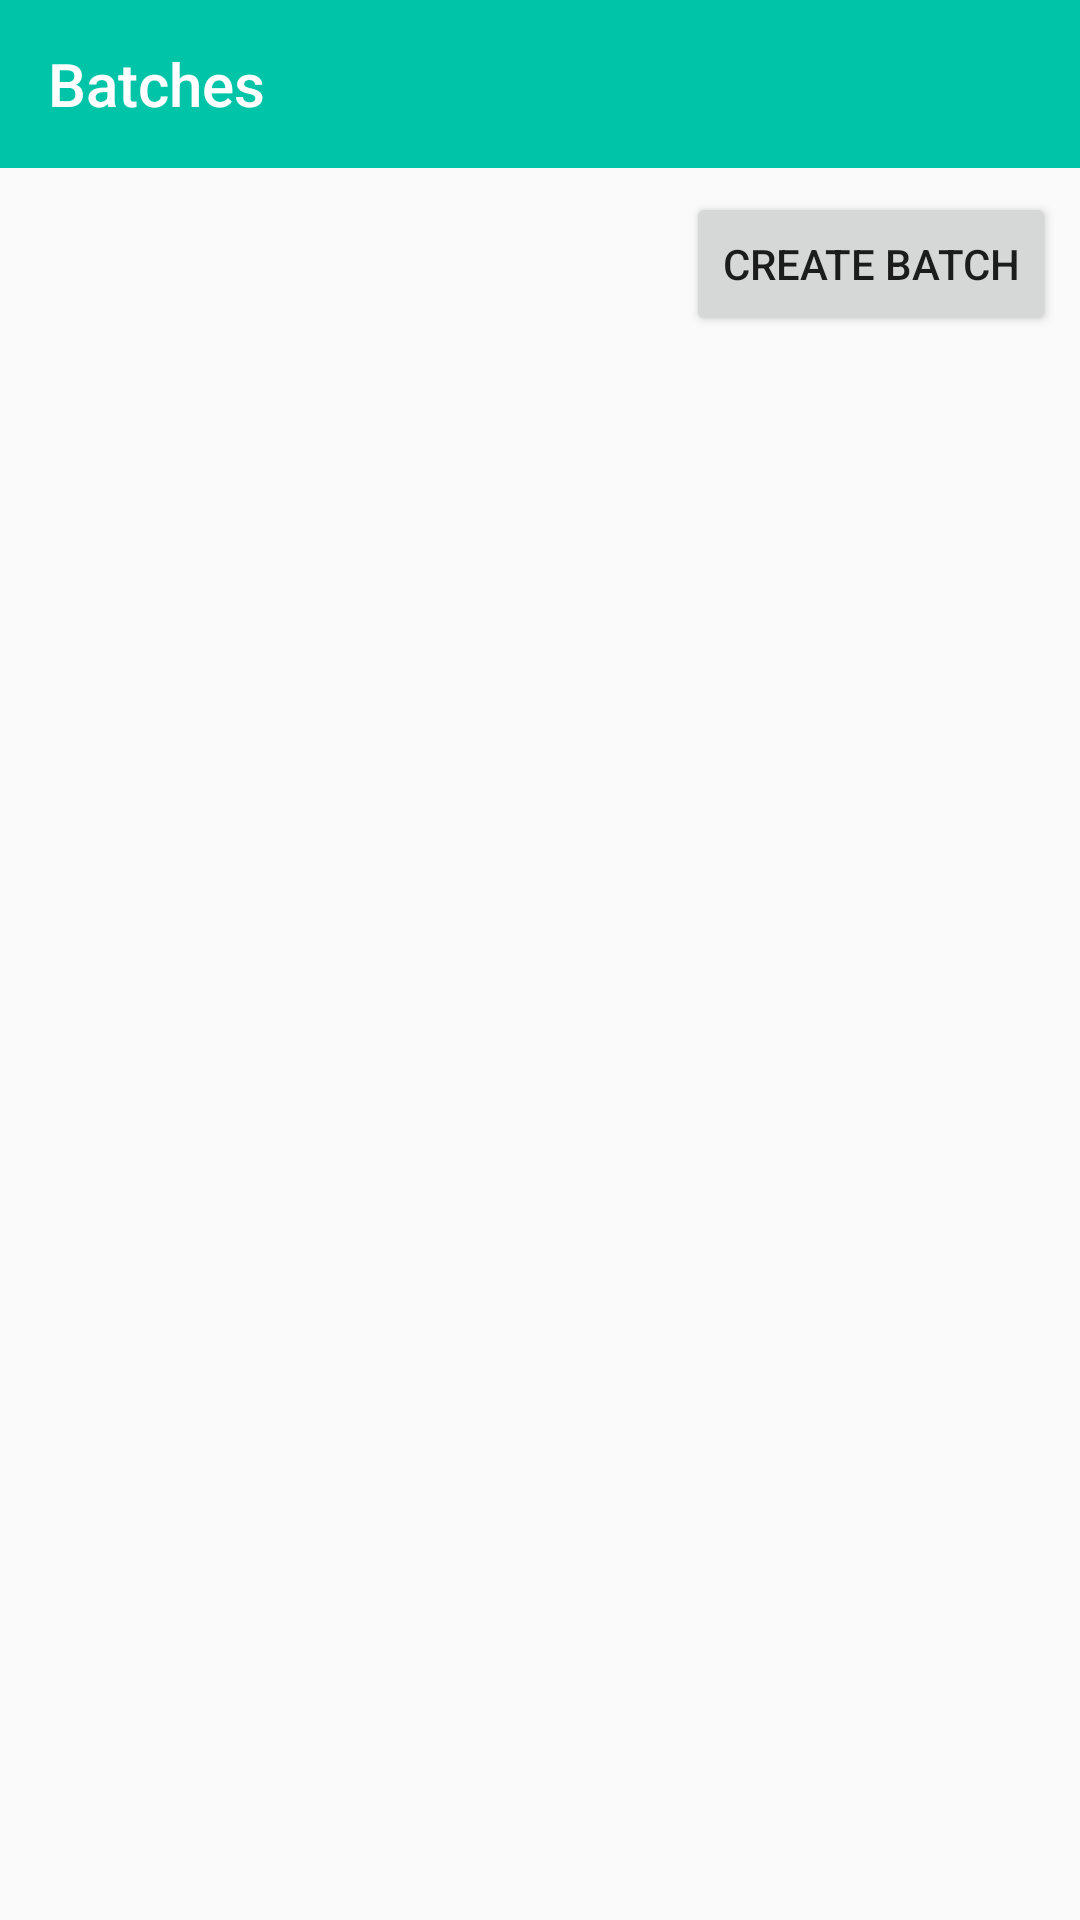

Write the Android layout XML for this screen, with the resource values it uses.
<!-- AndroidManifest.xml: application theme AppTheme -->
<!-- res/layout/activity_batch_list.xml -->
<?xml version="1.0" encoding="utf-8"?>
<androidx.constraintlayout.widget.ConstraintLayout xmlns:android="http://schemas.android.com/apk/res/android"
    xmlns:app="http://schemas.android.com/apk/res-auto"
    xmlns:tools="http://schemas.android.com/tools"


    android:layout_width="match_parent"
    android:layout_height="match_parent">

    <com.google.android.material.appbar.AppBarLayout
        android:id="@+id/appbar"
        android:layout_width="match_parent"
        android:layout_height="wrap_content"
        app:layout_constraintEnd_toEndOf="parent"
        app:layout_constraintStart_toStartOf="parent"
        app:layout_constraintTop_toTopOf="parent">

        <androidx.appcompat.widget.Toolbar
            android:id="@+id/toolbar"
            android:layout_width="match_parent"
            android:layout_height="wrap_content"
            android:background="?attr/colorPrimary"
            android:minHeight="?attr/actionBarSize"
            android:theme="?attr/actionBarTheme"
            app:title="Batches"
            app:titleTextColor="@color/cardview_light_background"></androidx.appcompat.widget.Toolbar>

    </com.google.android.material.appbar.AppBarLayout>

    <Button
        android:id="@+id/datePickerButton"
        android:layout_width="wrap_content"
        android:layout_height="wrap_content"
        android:layout_marginTop="8dp"
        android:layout_marginEnd="8dp"
        android:text="Create Batch"
        app:layout_constraintEnd_toEndOf="parent"
        app:layout_constraintTop_toBottomOf="@+id/appbar" />

    <androidx.recyclerview.widget.RecyclerView
        android:id="@+id/batchRecyclerView"
        android:layout_width="397dp"
        android:layout_height="545dp"
        android:layout_marginStart="8dp"
        android:layout_marginEnd="8dp"
        android:layout_marginBottom="8dp"
        app:layout_constraintBottom_toBottomOf="parent"
        app:layout_constraintEnd_toEndOf="parent"
        app:layout_constraintStart_toStartOf="parent"
        app:layout_constraintTop_toBottomOf="@+id/datePickerButton" />

    


</androidx.constraintlayout.widget.ConstraintLayout>
<!-- resources referenced by this layout -->
<resources>
  <style name="AppTheme" parent="Theme.AppCompat.Light.NoActionBar">
          
          <item name="colorPrimary">@color/colorPrimary</item>
          <item name="colorPrimaryDark">@color/colorPrimaryDark</item>
          <item name="colorAccent">@color/colorAccent</item>
  
  
      </style>
  <color name="colorPrimary">#00c4a7</color>
  <color name="colorPrimaryDark">#009278</color>
  <color name="colorAccent">#00c4a7</color>
</resources>
